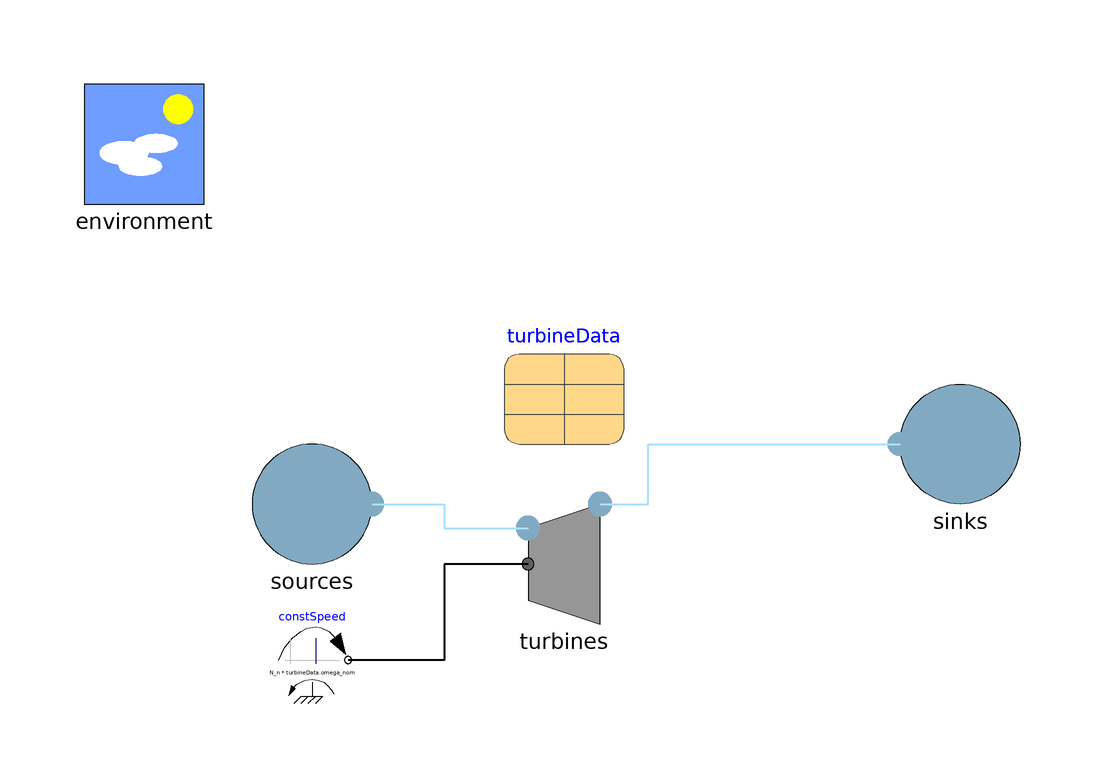

The Modelica model whose source follows is shown above as a component diagram (icons at their Placement, wires along their Line points).

model TestSampleTurbine "Turbine test bench with SampleTurbine data"
      extends Modelica.Icons.Example;
      inner Components.Environment environment annotation(
        Placement(visible = true, transformation(origin = {-70, 70}, extent = {{-10, -10}, {10, 10}}, rotation = 0)));
      parameter BasicAeroEngines.Data.Turbines.SampleTurbine turbineData annotation(
        Placement(visible = true, transformation(origin = {0, 30}, extent = {{-10, -10}, {10, 10}}, rotation = 0)));
      parameter Integer Nv = size(turbineData.eta_table, 1) - 1 "Number of values for N_n in the data record";
      parameter Modelica.SIunits.PerUnit N_n_min = turbineData.eta_table[2, 1] "Minimum value of N_n in the data record";
      parameter Modelica.SIunits.PerUnit N_n_max = turbineData.eta_table[end, 1] "Minimum value of N_n in the data record";
      parameter Modelica.SIunits.PerUnit Phi_n_min = 0.4 "Minimum value of Phi_n for the experiment";
      parameter Modelica.SIunits.PerUnit Phi_n_max = 1.0 "Minimum value of Phi_n for the experiment";
      parameter Integer N = 2 * Nv - 1 "Number of test cases, one for each N_n value plus one for each intermediate value";
      parameter Modelica.SIunits.PerUnit N_n[N] = linspace(N_n_min, N_n_max, N) "Angular velocity will be fixed for each test instance";
      BasicAeroEngines.Components.PressureSourceExhaust sources[N](P = P_E, each referencePressure = turbineData.P_E_nom, each referenceTemperature = turbineData.T_E_nom) annotation(
        Placement(visible = true, transformation(origin = {-42, 10}, extent = {{-10, -10}, {10, 10}}, rotation = 0)));
      BasicAeroEngines.Components.TurbineStodola turbines[N](each data = turbineData) annotation(
        Placement(visible = true, transformation(origin = {0, 0}, extent = {{-10, -10}, {10, 10}}, rotation = 0)));
      BasicAeroEngines.Components.PressureSourceExhaust sinks[N](each referencePressure = turbineData.P_L_nom) annotation(
        Placement(visible = true, transformation(origin = {66, 20}, extent = {{10, -10}, {-10, 10}}, rotation = 0)));
      Modelica.SIunits.Pressure P_E[N] "Inlet pressures are free to change";
      Modelica.Mechanics.Rotational.Sources.ConstantSpeed constSpeed[N](w_fixed = N_n * turbineData.omega_nom) annotation(
        Placement(visible = true, transformation(origin = {-42, -16}, extent = {{-6, -6}, {6, 6}}, rotation = 0)));
    equation
      turbines.Phi_n = (Phi_n_min + time * (Phi_n_max - Phi_n_min)) * ones(N);
      connect(turbines.shaft, constSpeed.flange) annotation(
        Line(points = {{-6, 0}, {-20, 0}, {-20, -16}, {-36, -16}}, thickness = 0.5));
      connect(turbines.outlet, sinks.fluidPort) annotation(
        Line(points = {{6, 10}, {14, 10}, {14, 20}, {56, 20}, {56, 20}}, color = {170, 223, 255}, thickness = 0.5));
      connect(sources.fluidPort, turbines.inlet) annotation(
        Line(points = {{-32, 10}, {-20, 10}, {-20, 6}, {-6, 6}}, color = {170, 223, 255}, thickness = 0.5));
      annotation(
        experiment(StartTime = 0, StopTime = 1, Tolerance = 1e-06, Interval = 0.002),
        Documentation(info = "<html><head></head><body><p>Test of the <a href=\"modelica://BasicAeroEngines.Components.TurbineStodolaEtaMap\">TurbineStodolaEtaMap</a> component, with data taken from <a href=\"modelica://BasicAeroEngines.Data.Turbines.TestTurbine\">TestTurbine</a>.</p>
  <p>The test is automatically set up based on the data record, to simulate <code>N</code> parallel instances, each with a different value of <code>N_n</code>, spanning from the minimum to the maximum and including some intermediate values besides the ones included in the map data.</p>
  <p>To check the model, you can use 2D plots with <code>turbines[j].PR</code>&nbsp;on the abscissa and <code>turbines[j].Phi</code>&nbsp;on the ordinate, one plot for each j corresponding to a specific value of the reduced speed. In fact, since the inlet temperature is the same, these curves will be superimposed. You can also plot the values of <code>eta</code> against, e.g., <code>Phi_n</code> values; in this case, you get different curves for each instance, i.e. for each value of the normalized corrected speed <code>N_m</code>.</p>
  <p>In order to test other turbine data sets, you can define a new data set record, e.g. <code>MyTurbineData</code>, extend this model and redeclare the data record:
  </p><pre>  model TestMyTurbine
  extends BasicAeroEnginesTest.TestTurbine(
    redeclare MyTurbineData turbineData);
  end TestMyCompressor;
  </pre><p></p>
</body></html>"));
    end TestSampleTurbine;